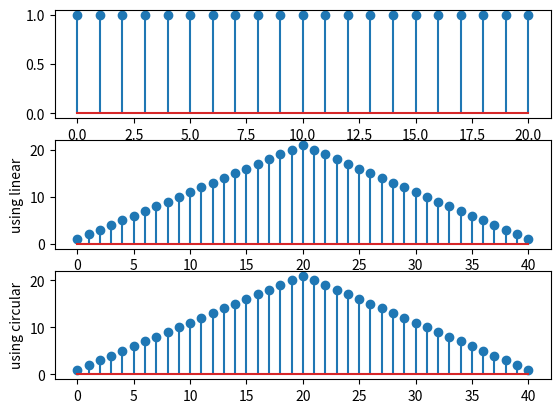

Write Python code to recreate this figure.
import matplotlib.pyplot as plt
import numpy as np 
import math

def pad(arr,n):
    np_arr = np.zeros(len(arr)+n)
    np.put(np_arr,range(len(arr)),arr)
    return np_arr

def convolve(x1,x2):
    x = x1.copy()
    h = x2.copy()
    X = len(x1)
    H = len(x2)
    output = np.zeros(X+H-1)
    x = pad(x,X+H-1-X)
    h = pad(h,X+H-1-H)
    for i in range(0,X+H-1):
        output[i] = 0
        for j in range(i+1):
            output[i] += x[j]*h[i-j]
    return output 

def circular_convolve1(x1,x2,N):
    x = x1.copy()
    h = x2.copy()
    X1 = len(x1)
    X2 = len(x2)
    x = pad(x,N-X1)
    h = pad(h,N-X2)
    H = h[::-1]
    output= []
    temp = 0
    for i in range(0,N):
        temp = np.sum(x*np.roll(H,i+1))
        output.append(temp)
    return output

def step(n):
    return 1 * (n>=0)

n = np.arange(50)
x = step(n)-step(n-21)
x = np.trim_zeros(x,'b')
plt.subplot(311)
plt.stem(x)
plt.subplot(312)
plt.stem(convolve(x,x))
plt.ylabel("using linear")
plt.subplot(313)
plt.stem(circular_convolve1(x,x,41))
plt.ylabel("using circular") #using circular shifting

print(circular_convolve1([2,1,2,1],[1,2,3,4],4))

plt.show()
